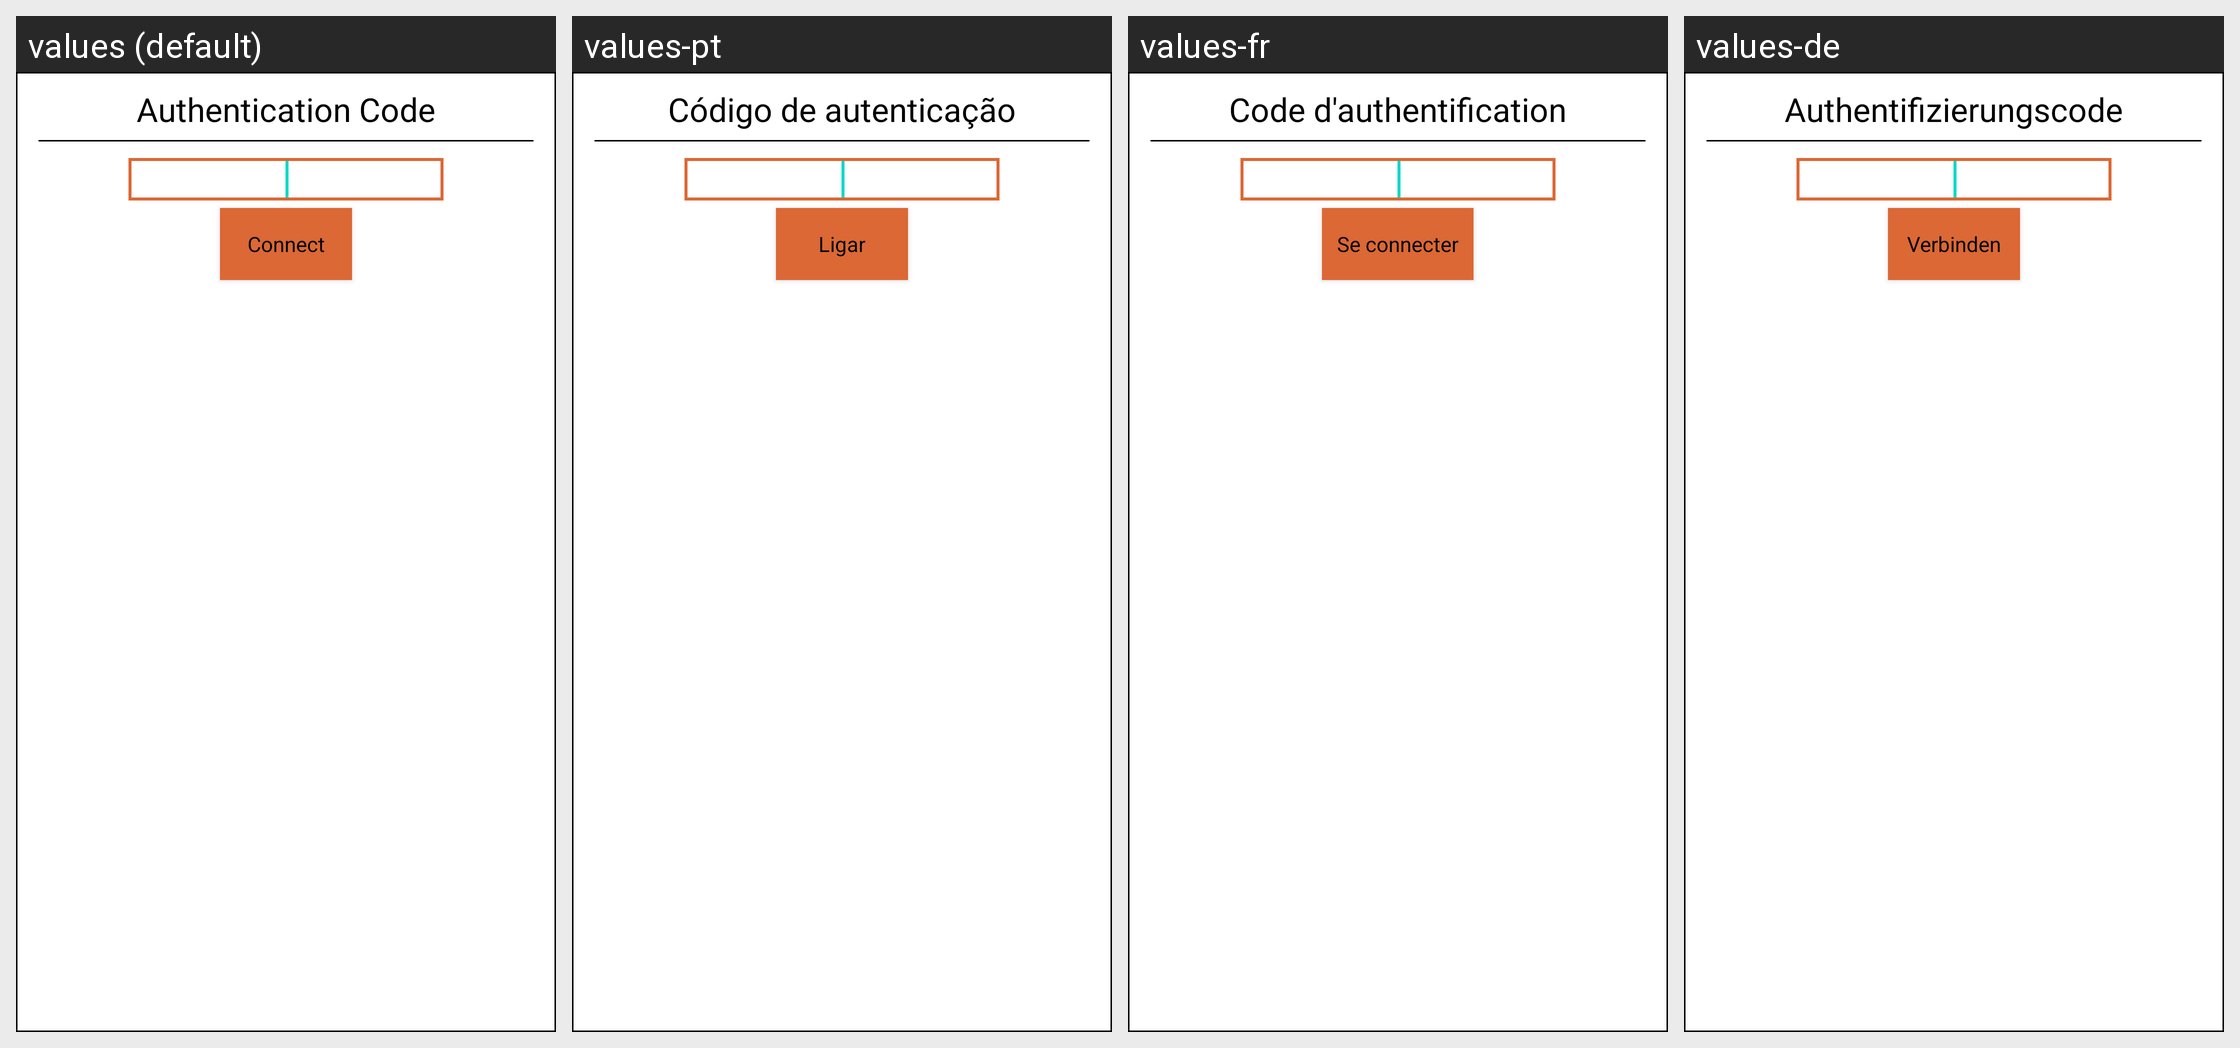

Translations of the strings shown on this Android screen, per locale in the grid:
Android screen res/layout/dialog_auth_code.xml rendered under 4 locales, left to right: values (default), values-pt, values-fr, values-de. Device: Nexus 5 (rendered at 1080×1920; each locale shown at half size, 540×960, under a caption strip naming it); theme Theme.MaterialComponents.DayNight.NoActionBar.
Other locales in the repository, not shown: values-cs, values-es, values-et, values-fi, values-hr, values-it, values-ka, values-ko, values-my, values-nl, values-pl, values-ru, values-tr, values-uk, values-uz.
Strings drawn on this screen, with the default value and each locale's value (text and hints the layout hard-codes, and strings that could not be matched under every locale, appear in the picture but are not listed):

input_auth_code
  values: Authentication Code
  values-pt: Código de autenticação
  values-fr: Code d'authentification
  values-de: Authentifizierungscode

connectdialog_connect
  values: Connect
  values-pt: Ligar
  values-fr: Se connecter
  values-de: Verbinden
